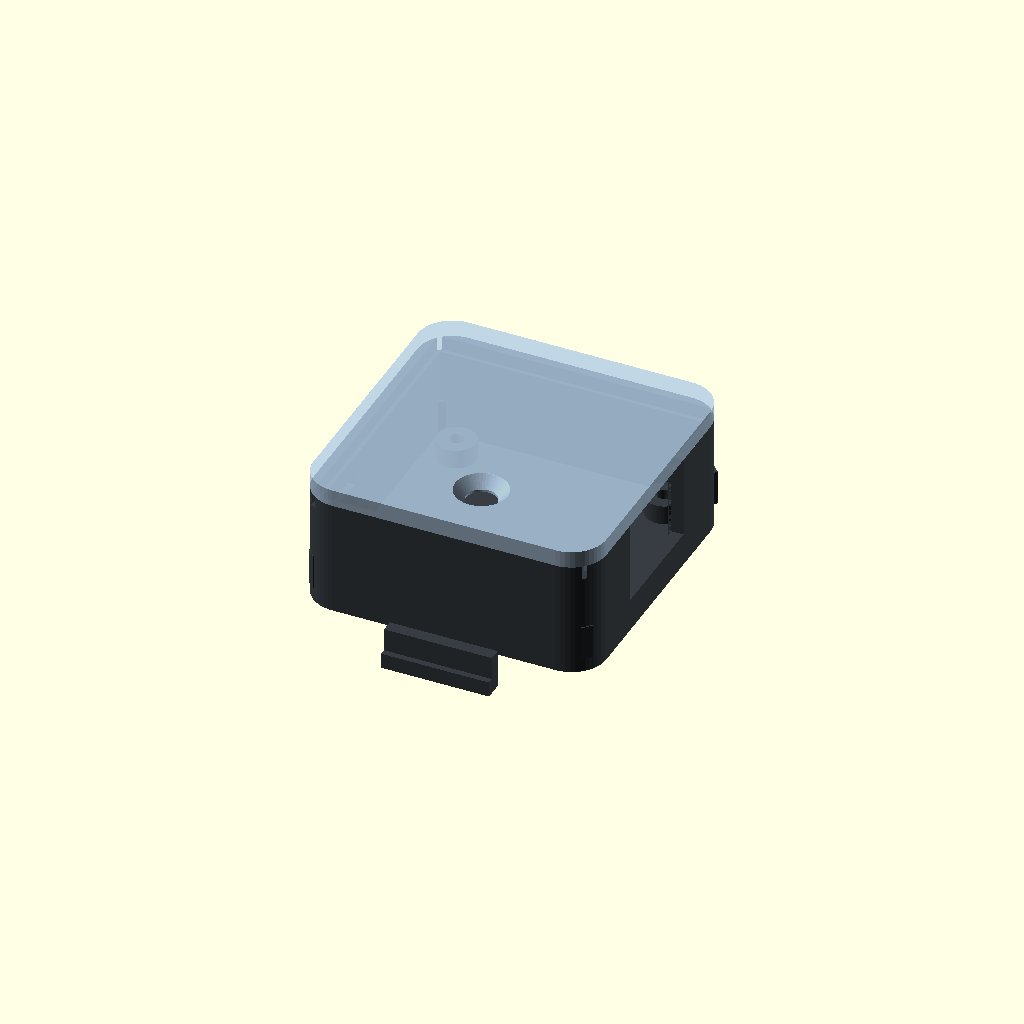
Cell 1: rendered with the file's own defaults.
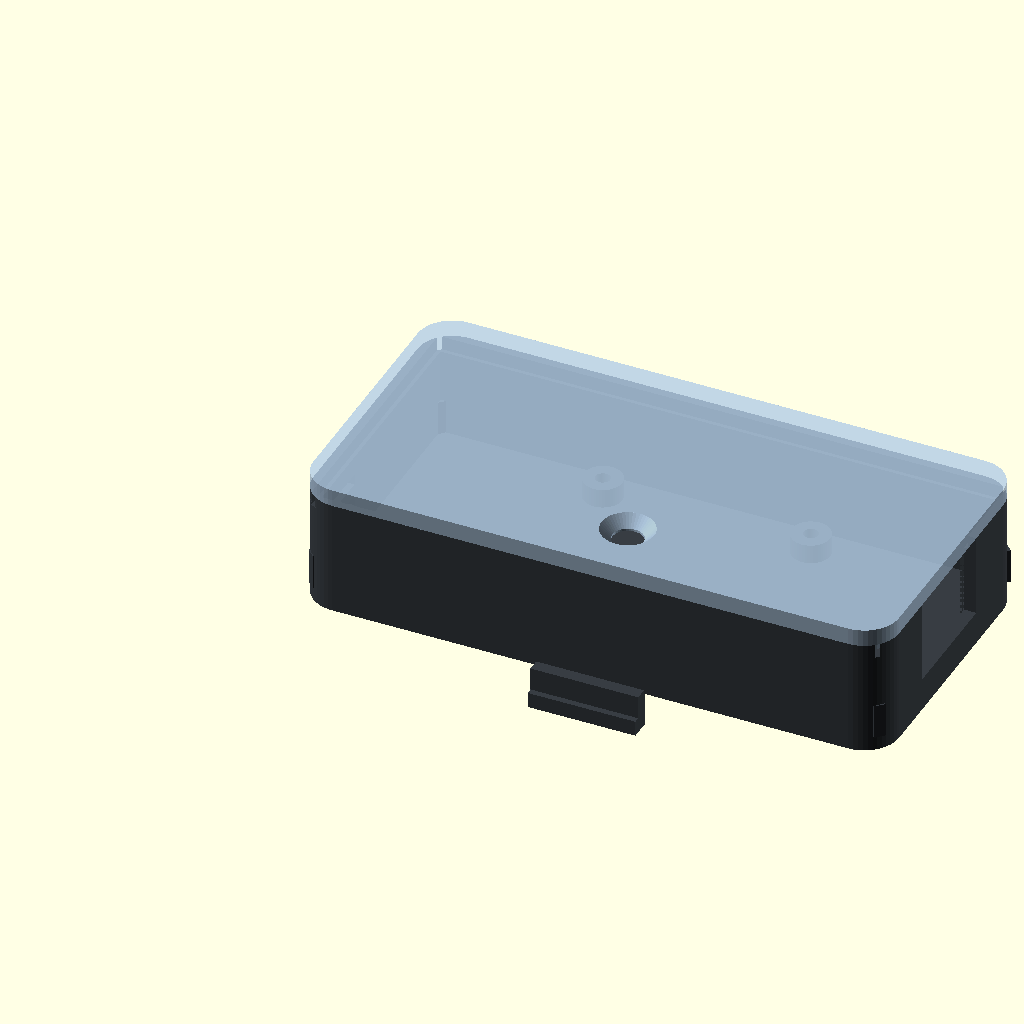
Cell 2: PUCK_L = 76 (everything else at default).
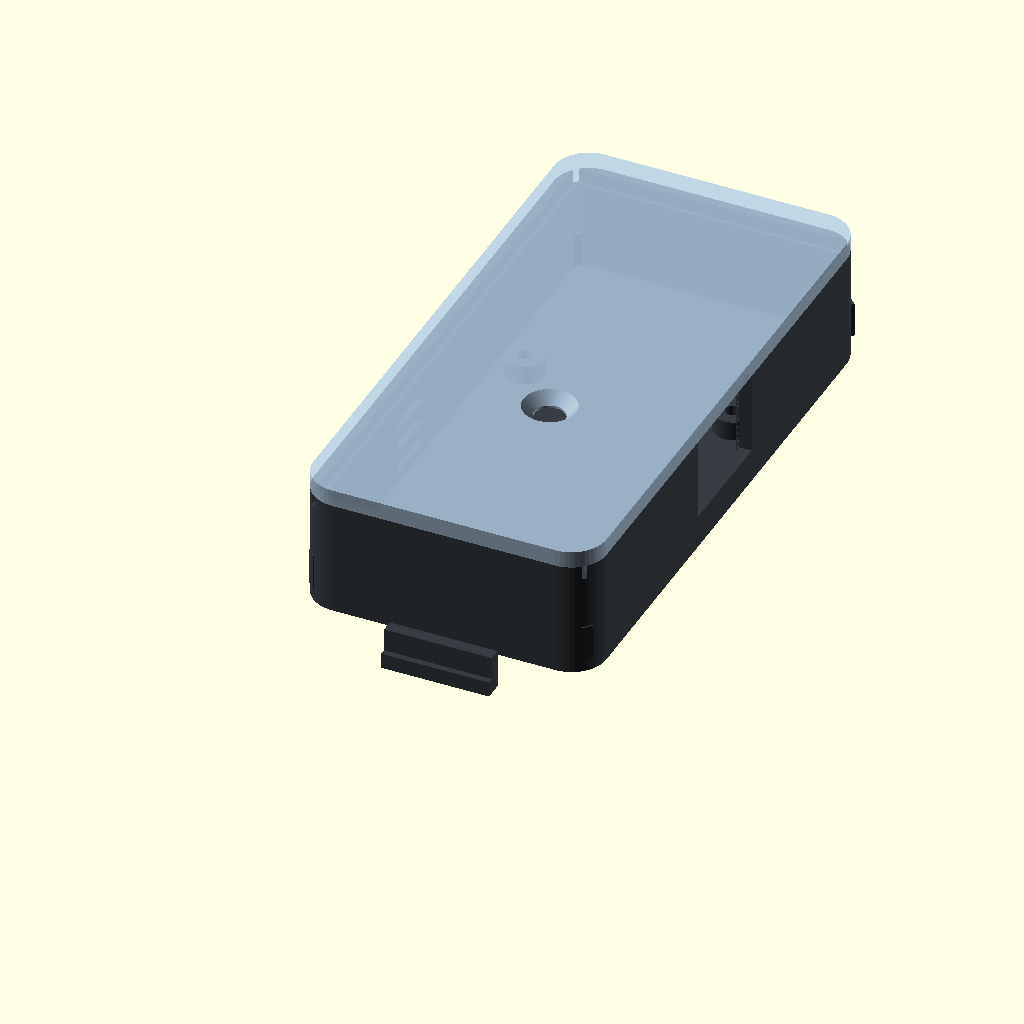
Cell 3: the same model with PUCK_W = 76.
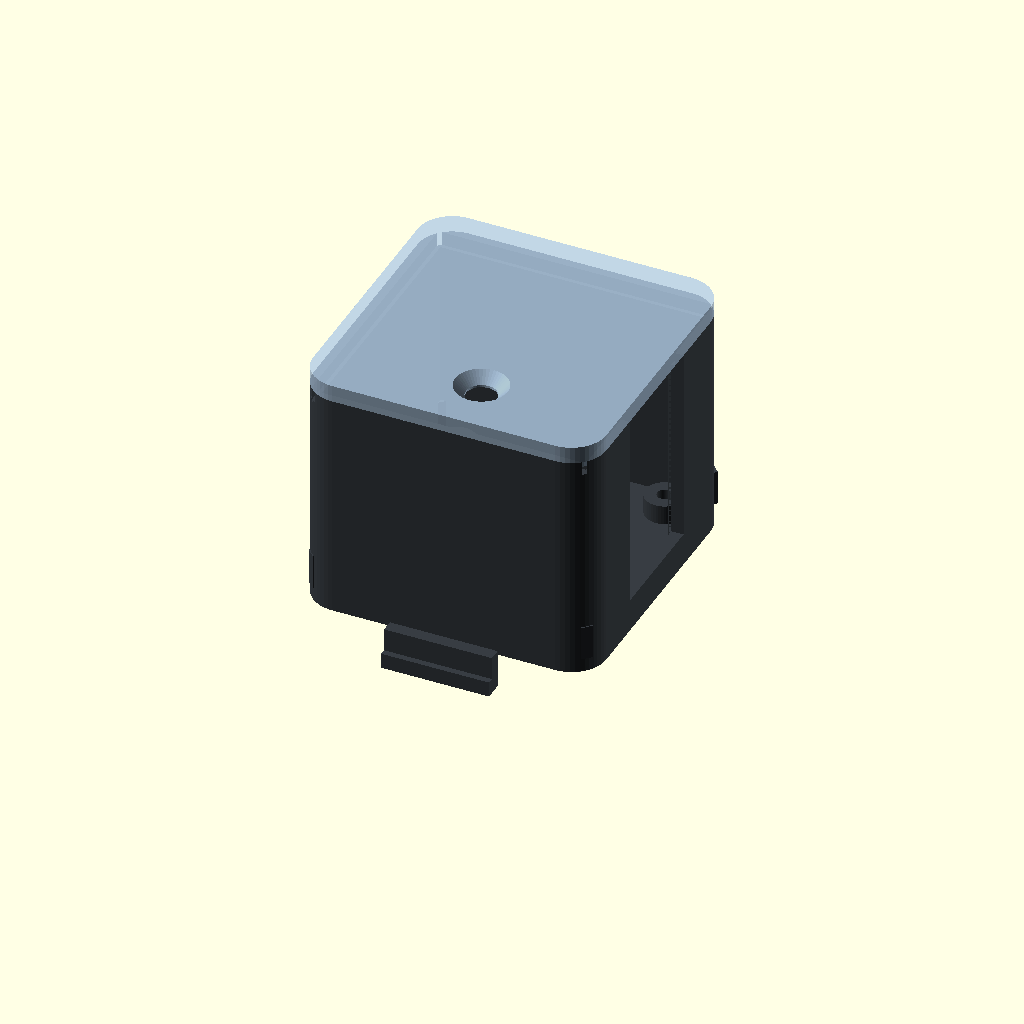
Cell 4: the same model with PUCK_H = 30.
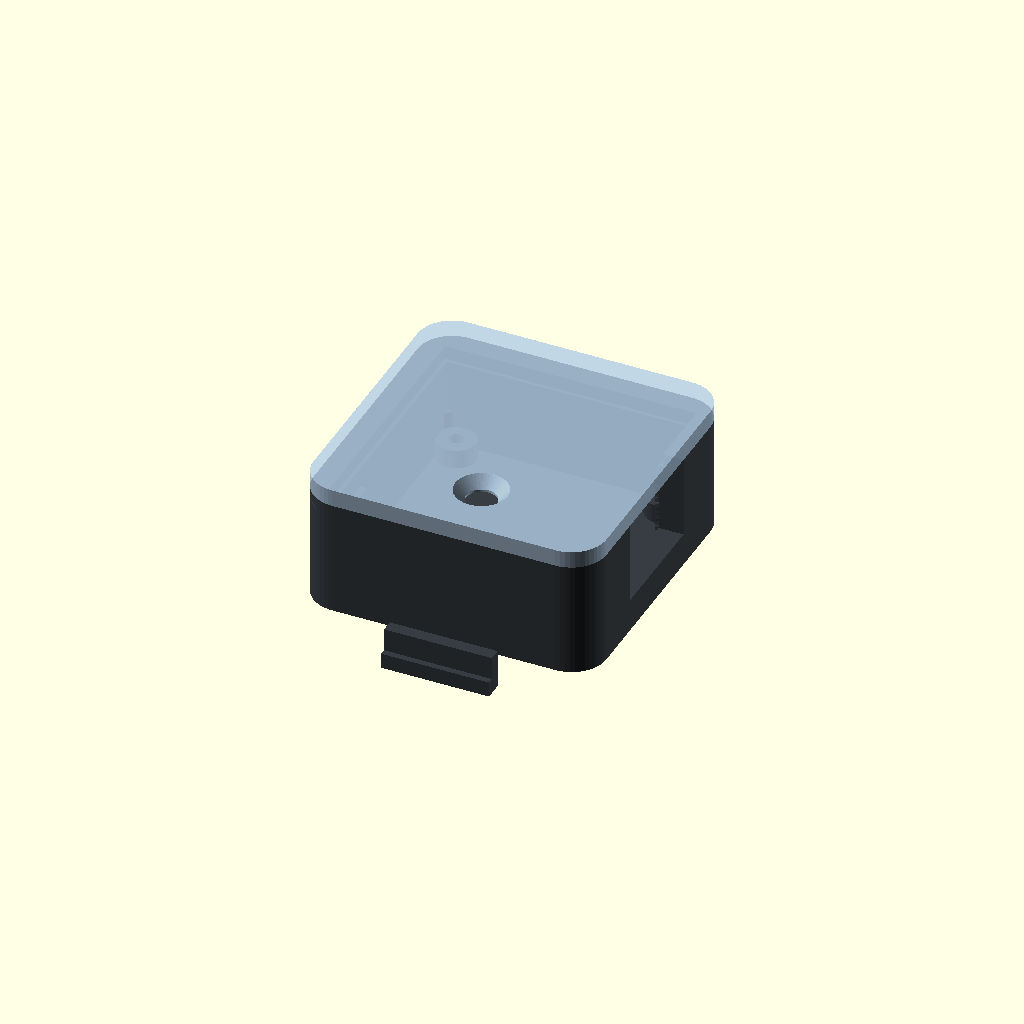
Cell 5 — WALL_THICK set to 3.2, the other parameters unchanged.
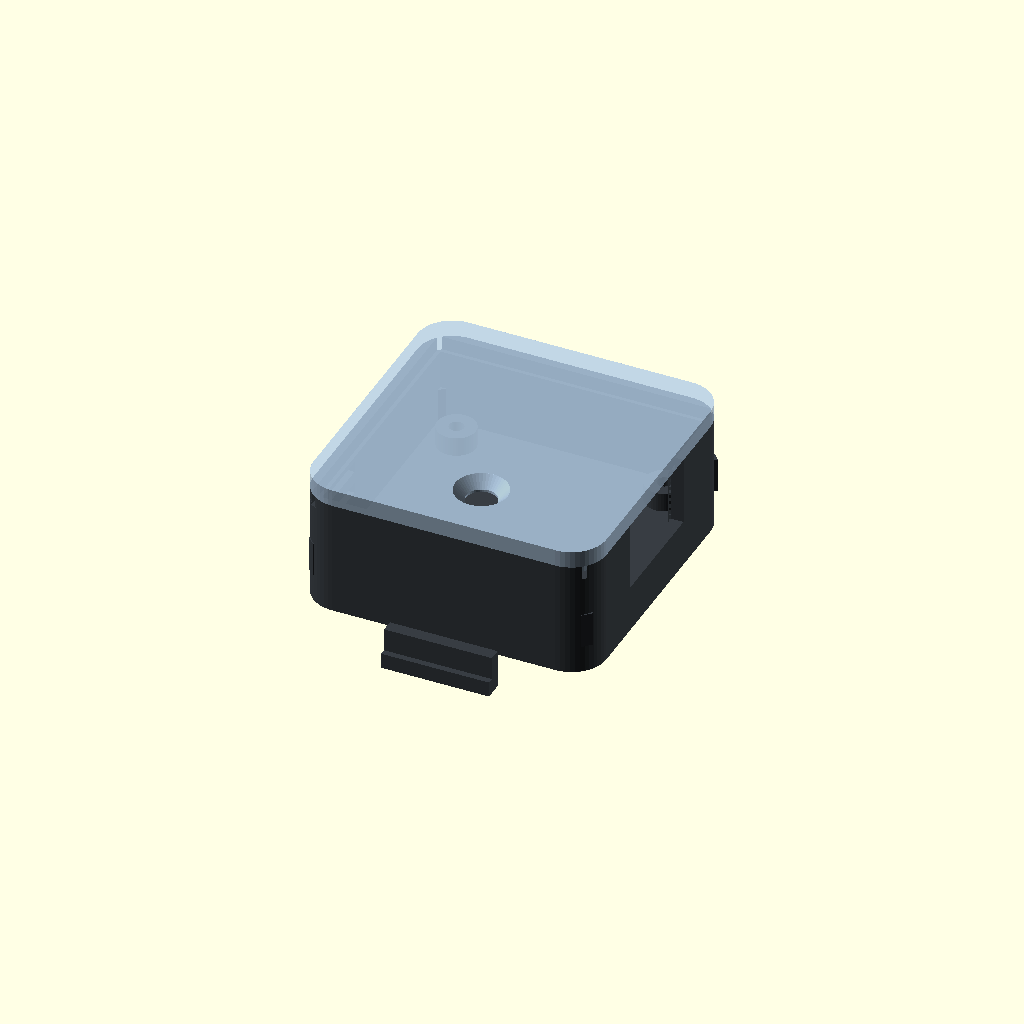
Cell 6 — FLOOR_THICK set to 3.6, the other parameters unchanged.
All cells are drawn from one camera (rotation 55°, 0°, 25°, orthographic, colour scheme Cornfield), so only the parameter changes between them.
The OpenSCAD source (hardware/cad/scad/04_front_node/parts/sensor_puck_environmental.scad):
// =============================================================================
// OpenMotorBridge - Front Node: Modular Snap-On Environmental Sensor Puck
// =============================================================================
// File: hardware/cad/scad/04_front_node/parts/sensor_puck_environmental.scad
// Description: Compact modular snap-on sensor cradle ("Körbchen") precisely
//              tailored to PCBA 05D (34.0 x 34.0 mm) with exact 1:1 hardware parity:
//              1. u-blox SAM-M10Q Multi-GNSS patch module with zenith sky view.
//              2. TI TMP117 high-precision thermometer on thermally isolated PCB island
//                 with laminar airflow ventilation slots on West flank.
//              3. TI OPT3001 ambient light luxmeter with top optical aperture & bevel.
//              4. 3x M2 mounting screw bosses (H1, H2, H3) matching KiCad PCB coordinates.
//              5. East flank notch for 8-pin JST-GH cable (J1 - SENSOR_IN from Front Node).
//              6. Snap-fit cap with stepped perimeter seal lip and corner pry slot.
//              7. Dual bottom snap-fit arms for toolless Front Node lid docking.
// =============================================================================

$fn = 48;

// --- Physical Puck Outer Envelope (Form-fit with Front Node lid snap slots) ---
PUCK_L          = 38.0;   // Outer longitudinal length (mm)
PUCK_W          = 38.0;   // Outer transverse width (mm)
PUCK_H          = 15.0;   // Total cradle height (mm)
WALL_THICK      = 1.6;    // Structural wall thickness (mm)
FLOOR_THICK     = 1.8;    // Bottom floor thickness (mm)
R_PUCK          = 4.5;    // Aerodynamic corner radius (mm)

// --- PCBA 05D Physical Parameters (KiCad openmotorbridge_sensor_puck.kicad_pcb) ---
PCB_L           = 34.0;   // PCB length (mm)
PCB_W           = 34.0;   // PCB width (mm)
PCB_T           = 1.6;    // FR4 substrate thickness (mm)
PCB_CLR         = 0.35;   // Internal perimeter clearance (mm)
STANDOFF_H      = 2.5;    // Standoff height under PCB (mm)

// Centered PCB origin inside 38 x 38 mm housing (2.0 mm wall + clearance offset):
PCB_X0          = (PUCK_L - PCB_L) / 2.0; // 2.0 mm
PCB_Y0          = (PUCK_W - PCB_W) / 2.0; // 2.0 mm

// --- Exact Component Positions (from KiCad PCB coordinates) ---
// 1. OPT3001 Ambient Light Sensor U3 at (18.35, 5.61) on PCB
OPT_X           = PCB_X0 + 18.35; // 20.35 mm
OPT_Y           = PCB_Y0 + 5.61;  // 7.61 mm

// 2. TMP117 Temperature Sensor U2 at (5.0, 7.0) on PCB (thermal island)
TMP_X           = PCB_X0 + 5.0;   // 7.0 mm
TMP_Y           = PCB_Y0 + 7.0;   // 9.0 mm

// 3. J1 JST-GH 8-Pin Connector at (30.15, 16.50) facing East (+X)
J1_X            = PCB_X0 + 30.15; // 32.15 mm
J1_Y            = PCB_Y0 + 16.50; // 18.50 mm

// 4. 3x M2 Mounting Holes: H1 (3.5, 30.5), H2 (30.5, 30.5), H3 (30.5, 3.5)
// (Corner at PCB (3.5, 3.5) is kept completely open for TMP117 thermal isolation!)
BOSS_LIST = [
    [PCB_X0 + 3.5,  PCB_Y0 + 30.5], // H1: (5.5, 32.5)
    [PCB_X0 + 30.5, PCB_Y0 + 30.5], // H2: (32.5, 32.5)
    [PCB_X0 + 30.5, PCB_Y0 + 3.5]   // H3: (32.5, 5.5)
];

// -----------------------------------------------------------------------------
// 1. Lower Puck Base & Sensor Cradle
// -----------------------------------------------------------------------------
module sensor_puck_cradle() {
    difference() {
        // Outer Squircle Aerodynamic Housing Body
        hull() {
            translate([R_PUCK, R_PUCK, 0])
                cylinder(r=R_PUCK, h=PUCK_H, center=false);
            translate([PUCK_L - R_PUCK, R_PUCK, 0])
                cylinder(r=R_PUCK, h=PUCK_H, center=false);
            translate([R_PUCK, PUCK_W - R_PUCK, 0])
                cylinder(r=R_PUCK, h=PUCK_H, center=false);
            translate([PUCK_L - R_PUCK, PUCK_W - R_PUCK, 0])
                cylinder(r=R_PUCK, h=PUCK_H, center=false);
        }

        // Inner Electronics Cavity for PCBA 05D (34.7 x 34.7 mm clears 34.0 x 34.0 mm PCB)
        translate([WALL_THICK, WALL_THICK, FLOOR_THICK]) {
            cube([PUCK_L - 2*WALL_THICK, PUCK_W - 2*WALL_THICK, PUCK_H + 1.0], center=false);
        }

        // Stepped Rebate Rim for Top Cap Sealing (0.8 mm deep x 1.0 mm rim)
        translate([WALL_THICK - 0.5, WALL_THICK - 0.5, PUCK_H - 1.8]) {
            cube([PUCK_L - 2*(WALL_THICK - 0.5), PUCK_W - 2*(WALL_THICK - 0.5), 2.0], center=false);
        }

        // Laminar Airflow Vent Grill (for TMP117 thermometer on West flank X = 0)
        // Directly aligned with the thermally isolated PCB island (Y = 6.0 .. 12.0 mm)
        for (gz = [FLOOR_THICK + 1.5, FLOOR_THICK + 4.5, FLOOR_THICK + 7.5]) {
            translate([-0.5, TMP_Y - 3.5, gz])
                cube([WALL_THICK + 1.0, 7.0, 1.4], center=false);
        }

        // J1 Cable Notch on East Flank (+X) for JST-GH 8-Pin Connector (13.0 mm width clears 12.0 mm footprint)
        // Opens from PCB level to top rim so PCB drops in freely from above
        translate([PUCK_L - WALL_THICK - 0.5, J1_Y - 6.5, FLOOR_THICK + STANDOFF_H]) {
            cube([WALL_THICK + 1.0, 13.0, PUCK_H], center=false);
            // Beveled outer lead-in for cable strain relief and easy unlatching
            translate([0.5, -1.0, 0])
                cube([WALL_THICK + 1.0, 15.0, PUCK_H], center=false);
        }

        // Corner Service Pry Slot (SW corner for easy cap removal)
        translate([0, 0, PUCK_H - 1.5])
            rotate([0, 0, 45])
                translate([-2.0, -1.0, 0])
                    cube([4.0, 2.0, 2.0], center=false);
    }

    // 3x Internal M2 Mounting Bosses matching PCBA 05D (H1, H2, H3)
    // Corner at (5.5, 5.5) is kept completely open to avoid heat conduction to TMP117!
    for (pt = BOSS_LIST) {
        difference() {
            translate([pt[0], pt[1], FLOOR_THICK])
                cylinder(r=2.5, h=STANDOFF_H, center=false);
            translate([pt[0], pt[1], FLOOR_THICK - 0.5])
                cylinder(r=0.95, h=STANDOFF_H + 1.0, center=false); // M2 pilot hole
        }
    }

    // 4x Internal Lateral Locating Chamfer Corner Stops (supports 2.0 x 2.0 mm PCB chamfers)
    // Placed at the 4 inner corners to hold PCB securely without thermal coupling
    translate([WALL_THICK, WALL_THICK, FLOOR_THICK])
        rotate([0, 0, 45])
            translate([-0.5, -0.5, 0])
                cube([1.5, 1.5, STANDOFF_H + 2.0], center=false);
    translate([PUCK_L - WALL_THICK, WALL_THICK, FLOOR_THICK])
        rotate([0, 0, 45])
            translate([-0.5, -0.5, 0])
                cube([1.5, 1.5, STANDOFF_H + 2.0], center=false);
    translate([WALL_THICK, PUCK_W - WALL_THICK, FLOOR_THICK])
        rotate([0, 0, 45])
            translate([-0.5, -0.5, 0])
                cube([1.5, 1.5, STANDOFF_H + 2.0], center=false);
    translate([PUCK_L - WALL_THICK, PUCK_W - WALL_THICK, FLOOR_THICK])
        rotate([0, 0, 45])
            translate([-0.5, -0.5, 0])
                cube([1.5, 1.5, STANDOFF_H + 2.0], center=false);

    // Dual Bottom Snap-Fit Arms (Rastlaschen für werkzeuglose Front-Node Schnellmontage)
    // Adjusted to 38.0 mm span matching Front Node lid slots
    translate([PUCK_L/2.0 - 7.0, -1.6, -4.5])
        cube([14.0, 1.8, 5.0], center=false);
    translate([PUCK_L/2.0 - 7.0, -2.4, -4.5])
        cube([14.0, 1.0, 2.0], center=false); // Catch barb 1

    translate([PUCK_L/2.0 - 7.0, PUCK_W - 0.2, -4.5])
        cube([14.0, 1.8, 5.0], center=false);
    translate([PUCK_L/2.0 - 7.0, PUCK_W + 1.4, -4.5])
        cube([14.0, 1.0, 2.0], center=false); // Catch barb 2
}

// -----------------------------------------------------------------------------
// 2. Translucent Optical / Protective Cap with Stepped Perimeter Snap Lip
// -----------------------------------------------------------------------------
module sensor_puck_cap() {
    difference() {
        union() {
            // Main Top Plate (2.2 mm thick squircle matching cradle outer profile)
            hull() {
                translate([R_PUCK, R_PUCK, 0])
                    cylinder(r=R_PUCK, h=2.2, center=false);
                translate([PUCK_L - R_PUCK, R_PUCK, 0])
                    cylinder(r=R_PUCK, h=2.2, center=false);
                translate([R_PUCK, PUCK_W - R_PUCK, 0])
                    cylinder(r=R_PUCK, h=2.2, center=false);
                translate([PUCK_L - R_PUCK, PUCK_W - R_PUCK, 0])
                    cylinder(r=R_PUCK, h=2.2, center=false);
            }

            // Stepped Perimeter Snap/Seal Lip (inserts 1.6 mm into cradle rebate)
            translate([0, 0, -1.6]) {
                hull() {
                    translate([R_PUCK, R_PUCK, 0])
                        cylinder(r=R_PUCK - WALL_THICK + 0.35, h=1.6, center=false);
                    translate([PUCK_L - R_PUCK, R_PUCK, 0])
                        cylinder(r=R_PUCK - WALL_THICK + 0.35, h=1.6, center=false);
                    translate([R_PUCK, PUCK_W - R_PUCK, 0])
                        cylinder(r=R_PUCK - WALL_THICK + 0.35, h=1.6, center=false);
                    translate([PUCK_L - R_PUCK, PUCK_W - R_PUCK, 0])
                        cylinder(r=R_PUCK - WALL_THICK + 0.35, h=1.6, center=false);
                }
            }
        }

        // Inner Electronics Cavity Relief (lightens cap and provides dome clearance)
        translate([WALL_THICK + 0.8, WALL_THICK + 0.8, -2.0]) {
            cube([PUCK_L - 2*(WALL_THICK + 0.8), PUCK_W - 2*(WALL_THICK + 0.8), 2.5], center=false);
        }

        // Center Optical Light Port precisely over TI OPT3001 at (20.35, 7.61)
        // With 45-degree conical light-gathering collector bevel
        translate([OPT_X, OPT_Y, -2.0])
            cylinder(r=2.0, h=5.0, center=false);
        translate([OPT_X, OPT_Y, 0.8])
            cylinder(r1=2.0, r2=3.5, h=1.5, center=false); // Conical bevel
    }
}

// -----------------------------------------------------------------------------
// 3. Complete Assembly Preview
// -----------------------------------------------------------------------------
module sensor_puck_environmental_assembly() {
    color([0.22, 0.24, 0.26])
        sensor_puck_cradle();

    color([0.7, 0.8, 0.9, 0.8])
        translate([0, 0, PUCK_H])
            sensor_puck_cap();
}

// Standalone execution preview / part selector ("assembly" | "bottom" | "top")
part = "assembly";
if (part == "bottom" || part == "cradle") {
    sensor_puck_cradle();
} else if (part == "top" || part == "cap") {
    sensor_puck_cap();
} else {
    sensor_puck_environmental_assembly();
}
Customizer parameters (derived from the source; name, type, default, range or options):
PUCK_L: number, default 38
PUCK_W: number, default 38
PUCK_H: number, default 15
WALL_THICK: number, default 1.6
FLOOR_THICK: number, default 1.8
R_PUCK: number, default 4.5
PCB_L: number, default 34
PCB_W: number, default 34
PCB_T: number, default 1.6
PCB_CLR: number, default 0.35
STANDOFF_H: number, default 2.5
